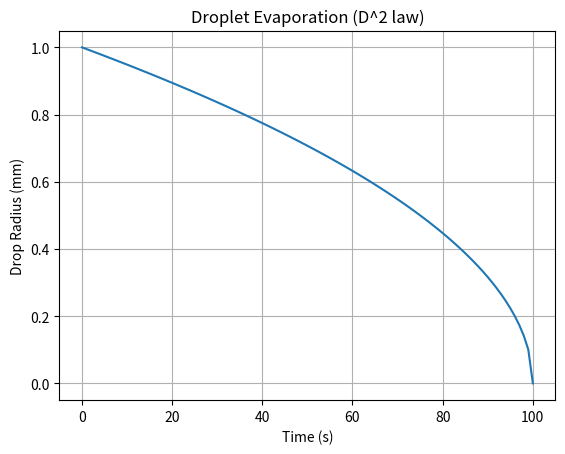

Recreate this plot in Python.
%matplotlib inline
import numpy as np
import matplotlib.pyplot as plt

def drop_evaporation():
    t = np.linspace(0, 100, 100) # time
    R0 = 1.0 # initial radius
    k = 0.01 # evaporation constant
    R = np.sqrt(np.maximum(R0**2 - k * t, 0))
    plt.plot(t, R)
    plt.xlabel('Time (s)')
    plt.ylabel('Drop Radius (mm)')
    plt.title('Droplet Evaporation (D^2 law)')
    plt.grid(True)
    plt.show()

if __name__ == '__main__':
    drop_evaporation()
